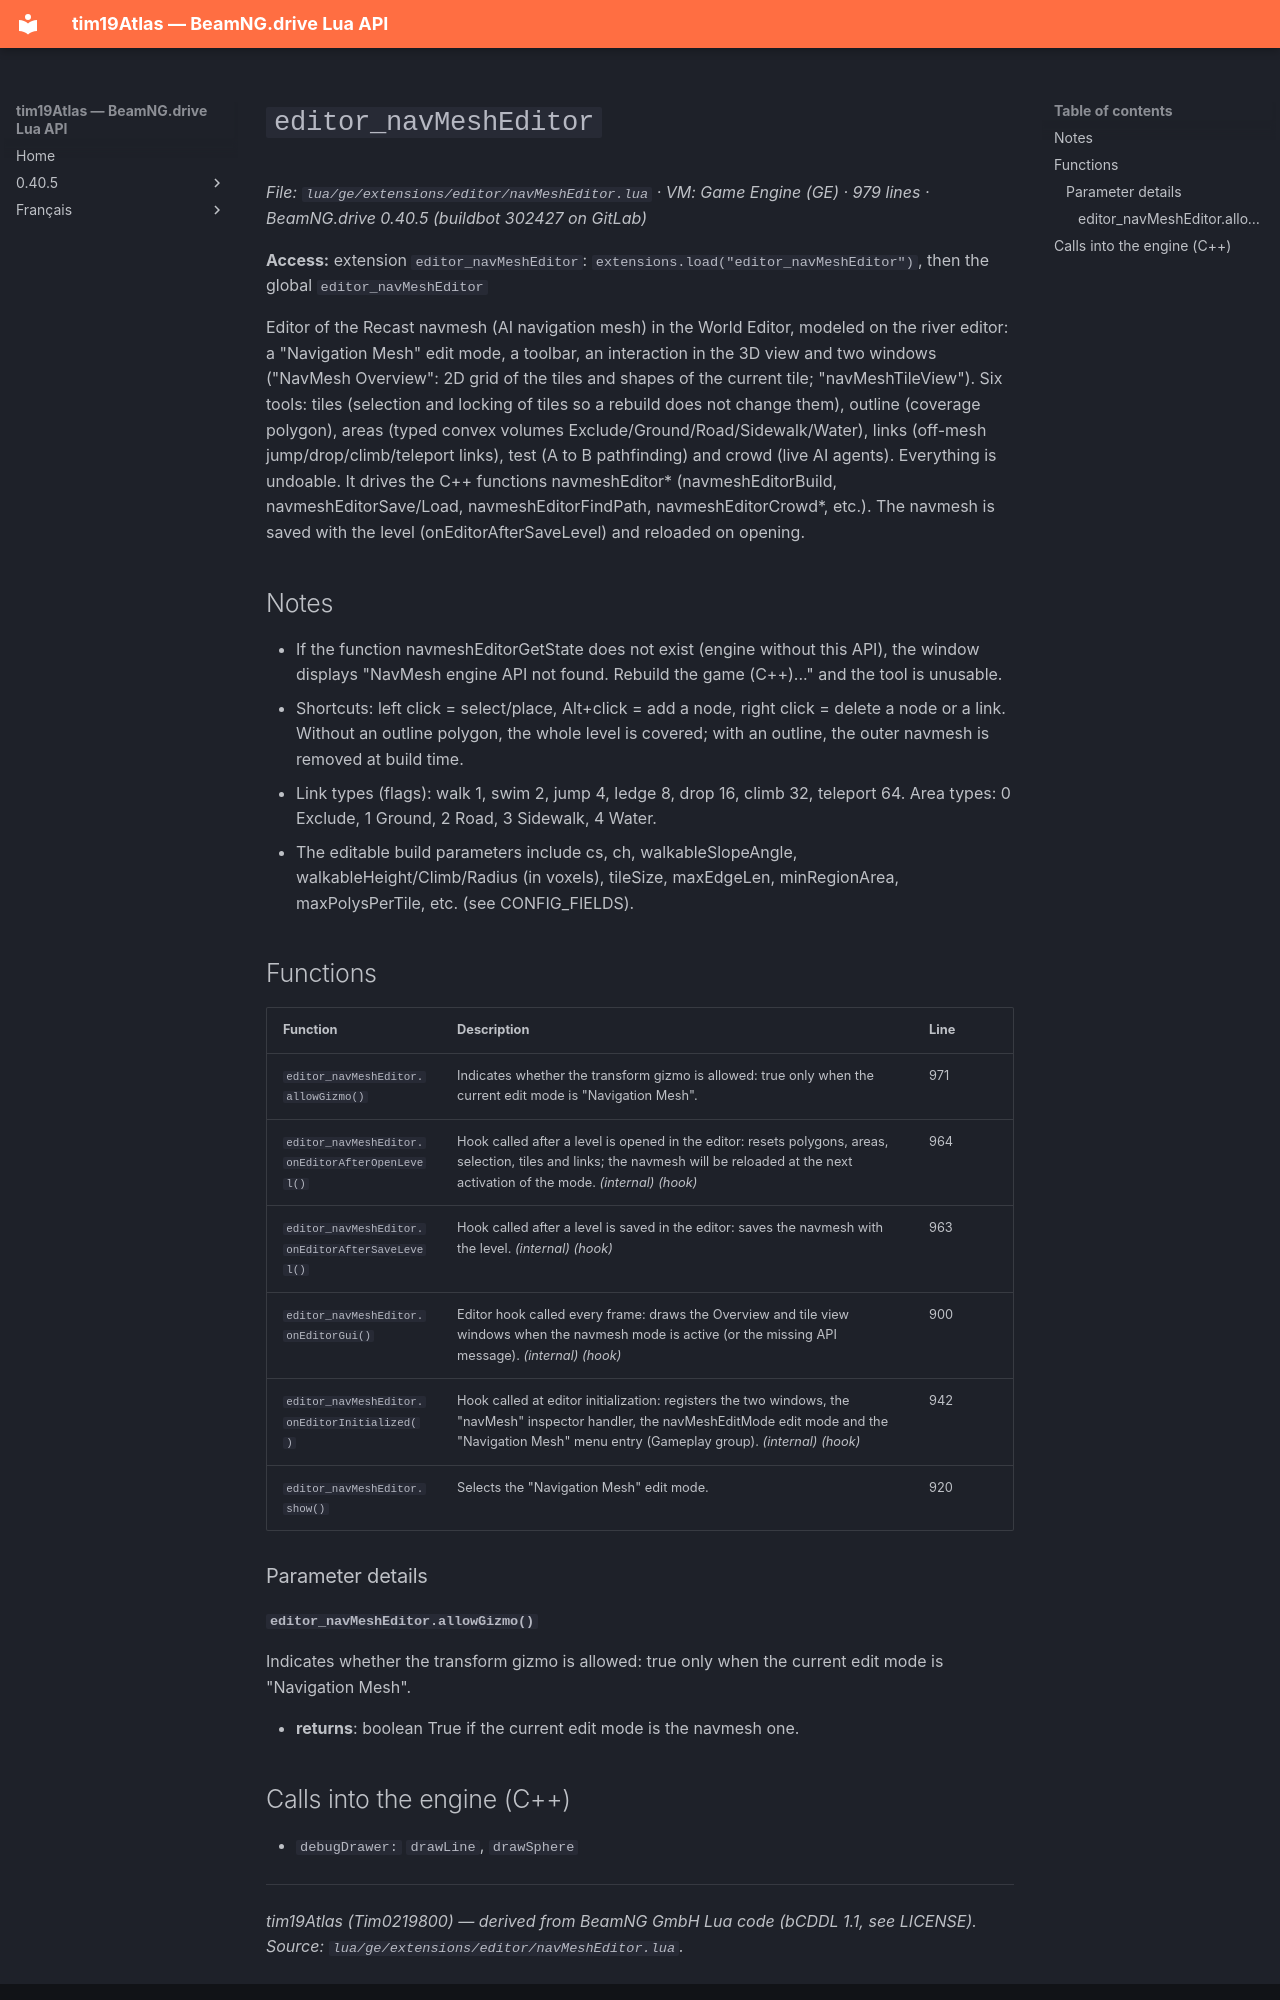

repository: Tim0219800/beamng-lua-atlas · page: 0.40.5/ge/extensions/editor/navMeshEditor.html · generator: mkdocs

# `editor_navMeshEditor`

*File: `lua/ge/extensions/editor/navMeshEditor.lua` · VM: Game Engine (GE) · 979 lines · BeamNG.drive 0.40.5 (buildbot 302427 on GitLab)*

**Access:** extension `editor_navMeshEditor`: `extensions.load("editor_navMeshEditor")`, then the global `editor_navMeshEditor`

Editor of the Recast navmesh (AI navigation mesh) in the World Editor, modeled on the river editor: a "Navigation Mesh" edit mode, a toolbar, an interaction in the 3D view and two windows ("NavMesh Overview": 2D grid of the tiles and shapes of the current tile; "navMeshTileView"). Six tools: tiles (selection and locking of tiles so a rebuild does not change them), outline (coverage polygon), areas (typed convex volumes Exclude/Ground/Road/Sidewalk/Water), links (off-mesh jump/drop/climb/teleport links), test (A to B pathfinding) and crowd (live AI agents). Everything is undoable. It drives the C++ functions navmeshEditor* (navmeshEditorBuild, navmeshEditorSave/Load, navmeshEditorFindPath, navmeshEditorCrowd*, etc.). The navmesh is saved with the level (onEditorAfterSaveLevel) and reloaded on opening.

## Notes

- If the function navmeshEditorGetState does not exist (engine without this API), the window displays "NavMesh engine API not found. Rebuild the game (C++)..." and the tool is unusable.
- Shortcuts: left click = select/place, Alt+click = add a node, right click = delete a node or a link. Without an outline polygon, the whole level is covered; with an outline, the outer navmesh is removed at build time.
- Link types (flags): walk 1, swim 2, jump 4, ledge 8, drop 16, climb 32, teleport 64. Area types: 0 Exclude, 1 Ground, 2 Road, 3 Sidewalk, 4 Water.
- The editable build parameters include cs, ch, walkableSlopeAngle, walkableHeight/Climb/Radius (in voxels), tileSize, maxEdgeLen, minRegionArea, maxPolysPerTile, etc. (see CONFIG_FIELDS).

## Functions

| Function | Description | Line |
|---|---|---|
| `editor_navMeshEditor.allowGizmo()` | Indicates whether the transform gizmo is allowed: true only when the current edit mode is "Navigation Mesh". | 971 |
| `editor_navMeshEditor.onEditorAfterOpenLevel()` | Hook called after a level is opened in the editor: resets polygons, areas, selection, tiles and links; the navmesh will be reloaded at the next activation of the mode. *(internal)* *(hook)* | 964 |
| `editor_navMeshEditor.onEditorAfterSaveLevel()` | Hook called after a level is saved in the editor: saves the navmesh with the level. *(internal)* *(hook)* | 963 |
| `editor_navMeshEditor.onEditorGui()` | Editor hook called every frame: draws the Overview and tile view windows when the navmesh mode is active (or the missing API message). *(internal)* *(hook)* | 900 |
| `editor_navMeshEditor.onEditorInitialized()` | Hook called at editor initialization: registers the two windows, the "navMesh" inspector handler, the navMeshEditMode edit mode and the "Navigation Mesh" menu entry (Gameplay group). *(internal)* *(hook)* | 942 |
| `editor_navMeshEditor.show()` | Selects the "Navigation Mesh" edit mode. | 920 |

### Parameter details

#### `editor_navMeshEditor.allowGizmo()`

Indicates whether the transform gizmo is allowed: true only when the current edit mode is "Navigation Mesh".

- **returns**: boolean True if the current edit mode is the navmesh one.
